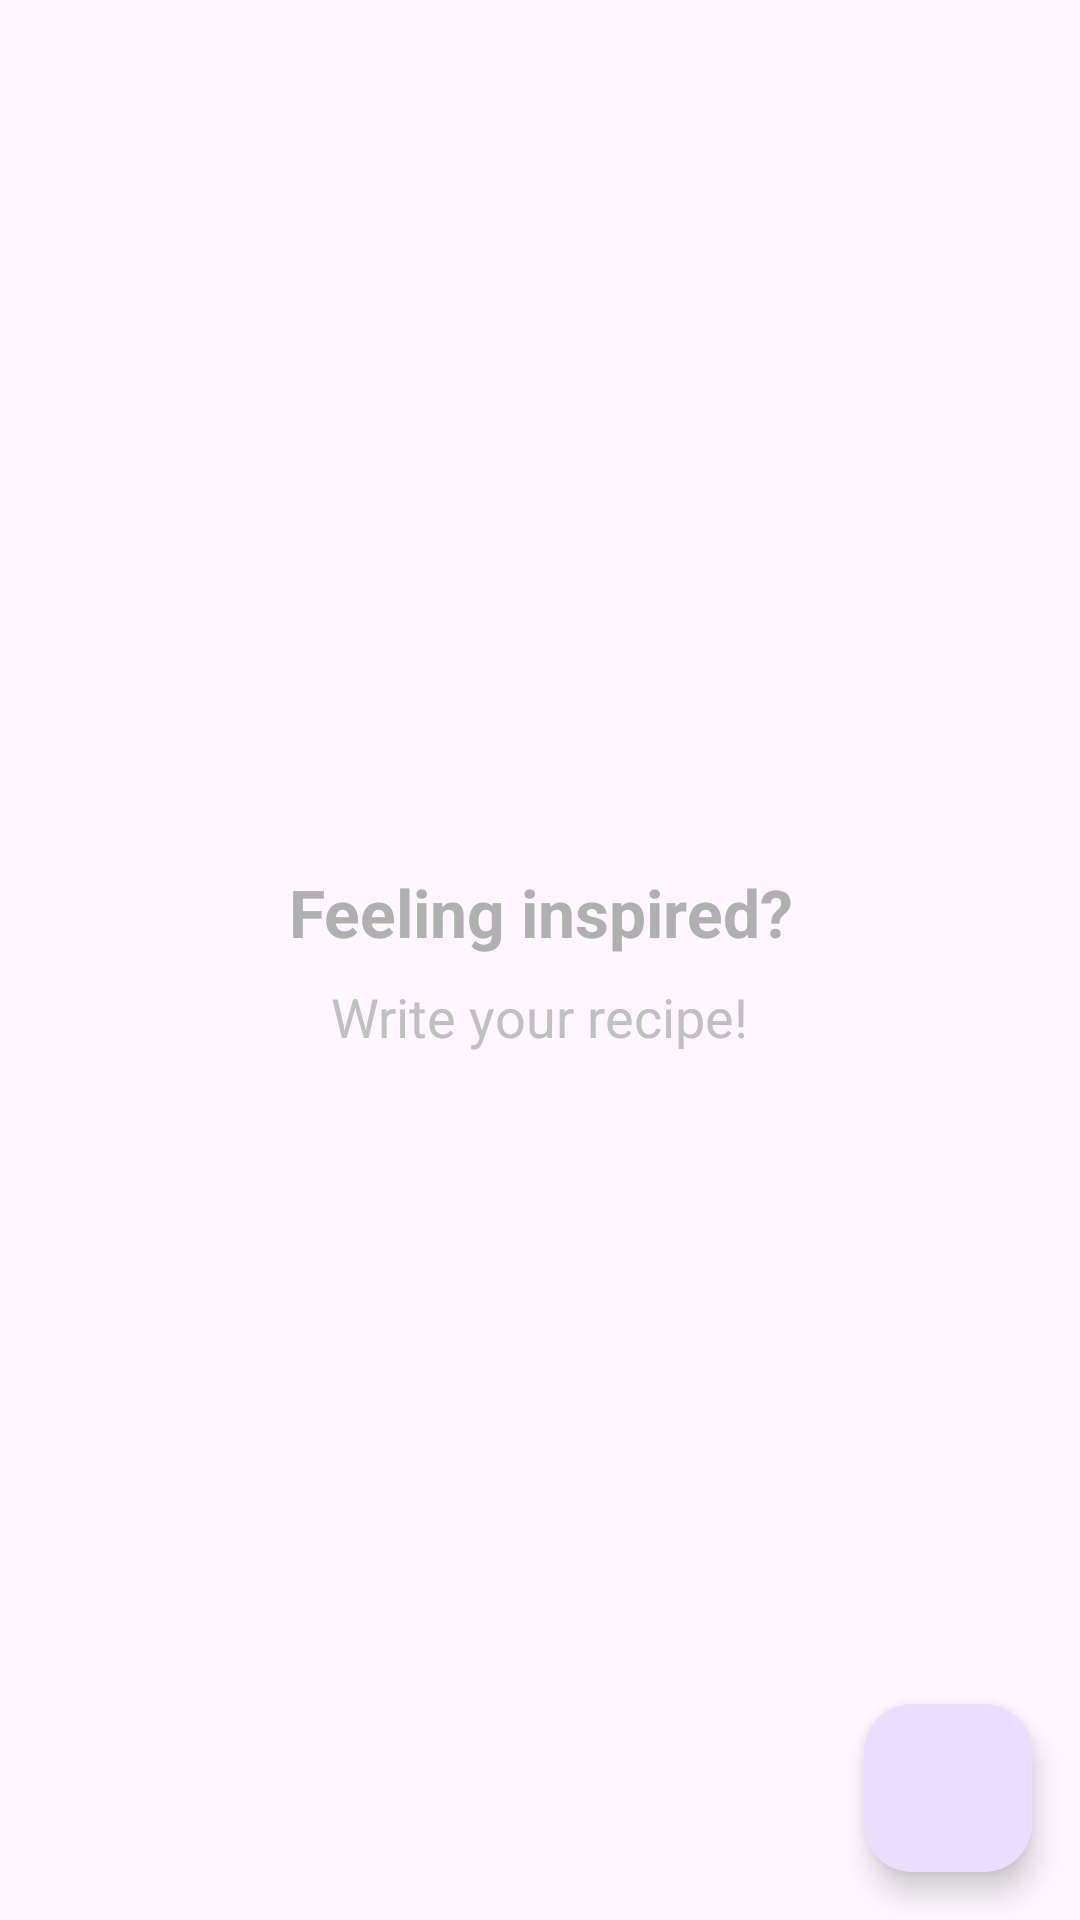

Here is an Android app screen rendered from its layout file. Give the layout XML and the strings, colors and styles it references.
<!-- AndroidManifest.xml: application theme Theme.RecetasDeluxe -->
<!-- res/layout/activity_original_recipes.xml -->
<?xml version="1.0" encoding="utf-8"?>
<androidx.constraintlayout.widget.ConstraintLayout xmlns:android="http://schemas.android.com/apk/res/android"
    xmlns:app="http://schemas.android.com/apk/res-auto"
    xmlns:tools="http://schemas.android.com/tools"
    android:id="@+id/main"
    android:layout_width="match_parent"
    android:layout_height="match_parent">

    <androidx.recyclerview.widget.RecyclerView
        android:id="@+id/recyclerViewRecipesOriginal"
        android:layout_width="0dp"
        android:layout_height="0dp"
        app:layout_constraintTop_toTopOf="parent"
        app:layout_constraintBottom_toBottomOf="parent"
        app:layout_constraintStart_toStartOf="parent"
        app:layout_constraintEnd_toEndOf="parent"
        tools:listitem="@layout/original_recipes" />

    
    <LinearLayout
        android:id="@+id/emptyStateLayout"
        android:layout_width="wrap_content"
        android:layout_height="wrap_content"
        android:orientation="vertical"
        android:gravity="center"
        android:padding="24dp"
        app:layout_constraintTop_toTopOf="parent"
        app:layout_constraintBottom_toBottomOf="parent"
        app:layout_constraintStart_toStartOf="parent"
        app:layout_constraintEnd_toEndOf="parent">

        <TextView
            android:id="@+id/emptyTitleTextView"
            android:layout_width="wrap_content"
            android:layout_height="wrap_content"
            android:text="@string/empty_title"
            android:textColor="#B0B0B0"
            android:textSize="22sp"
            android:textStyle="bold"
            android:gravity="center" />

        <TextView
            android:id="@+id/emptySubtitleTextView"
            android:layout_width="wrap_content"
            android:layout_height="wrap_content"
            android:layout_marginTop="8dp"
            android:text="@string/empty_subtitle"
            android:textColor="#C0C0C0"
            android:textSize="18sp"
            android:gravity="center" />

    </LinearLayout>

    <com.google.android.material.floatingactionbutton.FloatingActionButton
        android:id="@+id/addTaskButton"
        android:layout_width="wrap_content"
        android:layout_height="wrap_content"
        android:layout_margin="16dp"
        android:contentDescription="@string/add_recipe_content_description"
        android:src="@drawable/ic_add"
        app:layout_constraintBottom_toBottomOf="parent"
        app:layout_constraintEnd_toEndOf="parent" />

</androidx.constraintlayout.widget.ConstraintLayout>
<!-- res/layout/original_recipes.xml (included above) -->
<?xml version="1.0" encoding="utf-8"?>
<com.google.android.material.card.MaterialCardView xmlns:android="http://schemas.android.com/apk/res/android"
    xmlns:app="http://schemas.android.com/apk/res-auto"
    xmlns:tools="http://schemas.android.com/tools"
    android:id="@+id/originalRecipeCard"
    style="@style/Widget.Material3.CardView.Filled"
    android:layout_width="match_parent"
    android:layout_height="wrap_content"
    android:layout_marginHorizontal="16dp"
    android:layout_marginVertical="6dp"
    app:cardCornerRadius="16dp"
    app:cardElevation="2dp"
    app:strokeWidth="1dp">

    <LinearLayout
        android:layout_width="match_parent"
        android:layout_height="wrap_content"
        android:gravity="center_vertical"
        android:orientation="horizontal"
        android:padding="8dp">

        <com.google.android.material.card.MaterialCardView
            android:layout_width="56dp"
            android:layout_height="56dp"
            app:cardCornerRadius="12dp"
            app:cardElevation="0dp"
            app:strokeWidth="0dp">

            <ImageView
                android:id="@+id/thumbnailImageView"
                android:layout_width="match_parent"
                android:layout_height="match_parent"
                android:scaleType="centerCrop"
                android:src="@drawable/ic_launcher_background" />

        </com.google.android.material.card.MaterialCardView>

        <TextView
            android:id="@+id/nameOriginalRecipeTextView"
            android:layout_width="0dp"
            android:layout_height="wrap_content"
            android:layout_weight="1"
            android:paddingStart="12dp"
            android:paddingEnd="8dp"
            android:textSize="18sp"
            android:textStyle="bold"
            tools:text="Mi Receta" />

        <Button
            android:id="@+id/editButton"
            style="@style/Widget.Material3.Button.IconButton"
            android:layout_width="wrap_content"
            android:layout_height="wrap_content"
            app:icon="@drawable/ic_edit" />

        <Button
            android:id="@+id/deleteButton"
            style="@style/Widget.Material3.Button.IconButton"
            android:layout_width="wrap_content"
            android:layout_height="wrap_content"
            app:icon="@drawable/ic_delete"
            app:iconTint="@color/design_default_color_error" />

    </LinearLayout>

</com.google.android.material.card.MaterialCardView>
<!-- resources referenced by this layout -->
<resources>
  <string name="add_recipe_content_description">Add recipe</string>
  <string name="empty_subtitle">Write your recipe!</string>
  <string name="empty_title">Feeling inspired?</string>
  <style name="Theme.RecetasDeluxe" parent="Base.Theme.RecetasDeluxe" />
  <style name="Base.Theme.RecetasDeluxe" parent="Theme.Material3.DayNight.NoActionBar">
          
          
      </style>
</resources>
